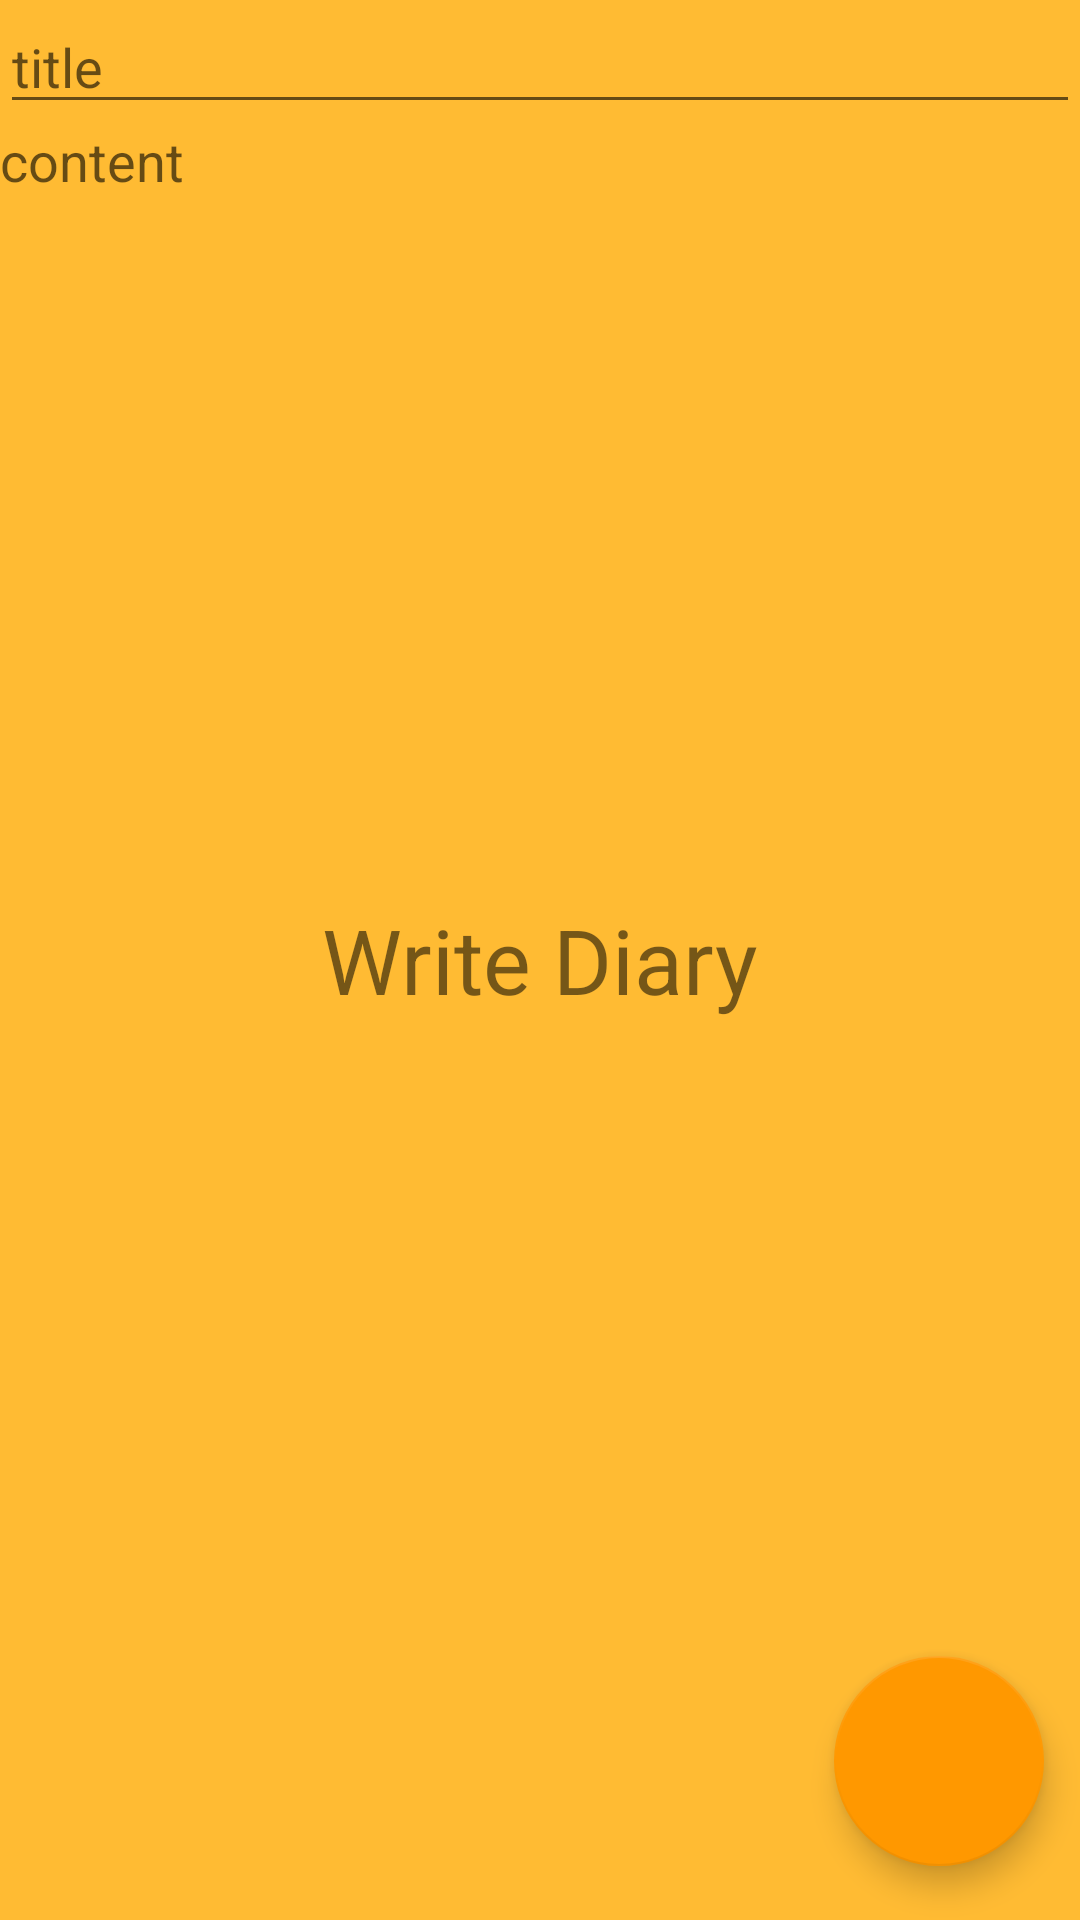

Android layout source for this screen:
<!-- AndroidManifest.xml: application theme NoActionBarTheme -->
<!-- res/layout/activity_todaywrite.xml -->
<?xml version="1.0" encoding="utf-8"?>
<RelativeLayout xmlns:android="http://schemas.android.com/apk/res/android"
    xmlns:app="http://schemas.android.com/apk/res-auto"
    android:layout_width="match_parent"
    android:layout_height="match_parent"
    android:background ="@android:color/holo_orange_light" >

    <TextView
        android:layout_width="wrap_content"
        android:layout_height="wrap_content"
        android:text="Write Diary"
        android:textSize="30sp"
        android:layout_centerInParent="true" />

    <EditText
        android:id="@+id/todaywrite_title"
        android:layout_width="match_parent"
        android:layout_height="wrap_content"
        android:hint="title"
        android:maxLines="1" />

    <ScrollView
        android:layout_width="match_parent"
        android:layout_height="match_parent"
        android:layout_below="@id/todaywrite_title">

        <EditText
            android:id="@+id/todaywrite_content"
            android:layout_width="match_parent"
            android:layout_height="wrap_content"
            android:background="@android:color/transparent"
            android:hint="content" />
    </ScrollView>

    <android.support.design.widget.FloatingActionButton
        android:id="@+id/back_today_button"
        android:layout_width="wrap_content"
        android:layout_height="wrap_content"
        android:layout_alignParentRight="true"
        android:layout_alignParentBottom="true"
        app:srcCompat="@drawable/ic_arrow_back_black_24dp"
        app:useCompatPadding="true"
        app:fabCustomSize="70dp"
        app:elevation="6dp"
        />

</RelativeLayout>
<!-- resources referenced by this layout -->
<resources>
  <style name="NoActionBarTheme" parent="Theme.AppCompat.Light.NoActionBar">
          
          <item name="colorPrimary">@color/colorPrimary</item>
          <item name="colorPrimaryDark">@color/colorPrimaryDark</item>
          <item name="colorAccent">@color/colorAccent</item>
      </style>
  <color name="colorPrimary">#FF778ba5</color>
  <color name="colorPrimaryDark">#FF126180</color>
  <color name="colorAccent">#FFFF9800</color>
</resources>
